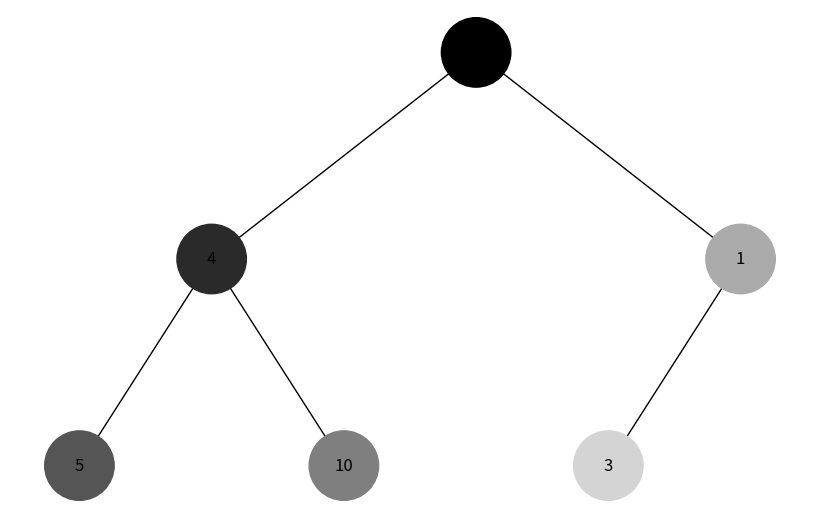
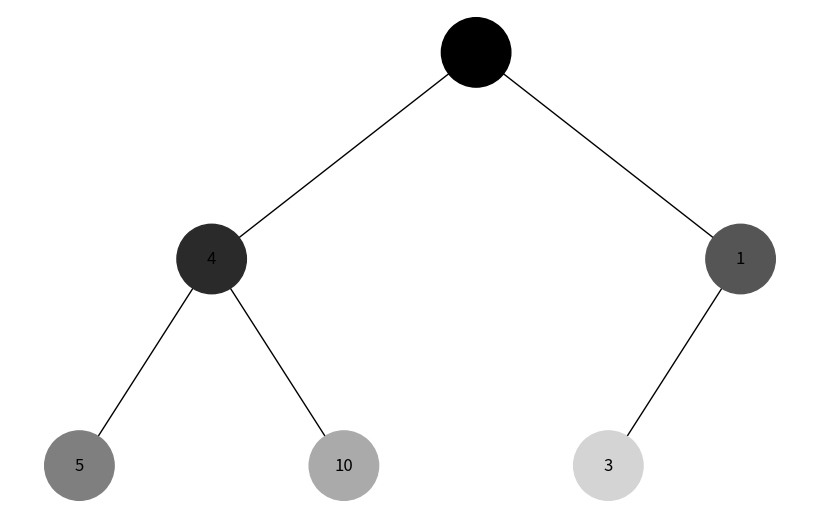

The script that saved these images, in order:
import uuid
import networkx as nx
import matplotlib.pyplot as plt
import matplotlib.colors as mcolors


class Node:
    def __init__(self, key, color="#000000"):
        self.left = None
        self.right = None
        self.val = key
        self.color = color  
        self.id = str(uuid.uuid4())  


def add_edges(graph, node, pos, x=0, y=0, layer=1):
    if node is not None:
        graph.add_node(node.id, color=node.color, label=node.val)  
        if node.left:
            graph.add_edge(node.id, node.left.id)
            l = x - 1 / 2 ** layer
            pos[node.left.id] = (l, y - 1)
            l = add_edges(graph, node.left, pos, x=l, y=y - 1, layer=layer + 1)
        if node.right:
            graph.add_edge(node.id, node.right.id)
            r = x + 1 / 2 ** layer
            pos[node.right.id] = (r, y - 1)
            r = add_edges(graph, node.right, pos, x=r, y=y - 1, layer=layer + 1)
    return graph


def get_color_for_step(step, total_steps):
    red = int((step / total_steps) * 255)  
    green = int((step / total_steps) * 255)
    blue = int((step / total_steps) * 255)

    color_hex = f"#{red:02X}{green:02X}{blue:02X}"
    return color_hex


def dfs(root):
    stack = [root]
    visited = []
    step = 0
    total_nodes = 0

    def count_nodes(node):
        nonlocal total_nodes
        if node:
            total_nodes += 1
            count_nodes(node.left)
            count_nodes(node.right)

    count_nodes(root)

    while stack:
        node = stack.pop()
        if node not in visited:
            visited.append(node)
            node.color = get_color_for_step(step, total_nodes)  
            step += 1
            if node.right:
                stack.append(node.right)
            if node.left:
                stack.append(node.left)
    return visited


def bfs(root):
    queue = [root]
    visited = []
    step = 0
    total_nodes = 0

    def count_nodes(node):
        nonlocal total_nodes
        if node:
            total_nodes += 1
            count_nodes(node.left)
            count_nodes(node.right)

    count_nodes(root)

    while queue:
        node = queue.pop(0)
        if node not in visited:
            visited.append(node)
            node.color = get_color_for_step(step, total_nodes)  
            step += 1
            if node.left:
                queue.append(node.left)
            if node.right:
                queue.append(node.right)
    return visited


def draw_tree(tree_root):
    tree = nx.DiGraph()
    pos = {tree_root.id: (0, 0)}
    tree = add_edges(tree, tree_root, pos)

    colors = [node[1]['color'] for node in tree.nodes(data=True)]
    labels = {node[0]: node[1]['label'] for node in tree.nodes(data=True)}  
    plt.figure(figsize=(8, 5))
    nx.draw(tree, pos=pos, labels=labels, arrows=False, node_size=2500, node_color=colors)
    plt.show()



root = Node(0)
root.left = Node(4)
root.left.left = Node(5)
root.left.right = Node(10)
root.right = Node(1)
root.right.left = Node(3)


dfs(root)
print("DFS обход:")
draw_tree(root)


root_bfs = Node(0)
root_bfs.left = Node(4)
root_bfs.left.left = Node(5)
root_bfs.left.right = Node(10)
root_bfs.right = Node(1)
root_bfs.right.left = Node(3)


bfs(root_bfs)
print("BFS обход:")
draw_tree(root_bfs)
